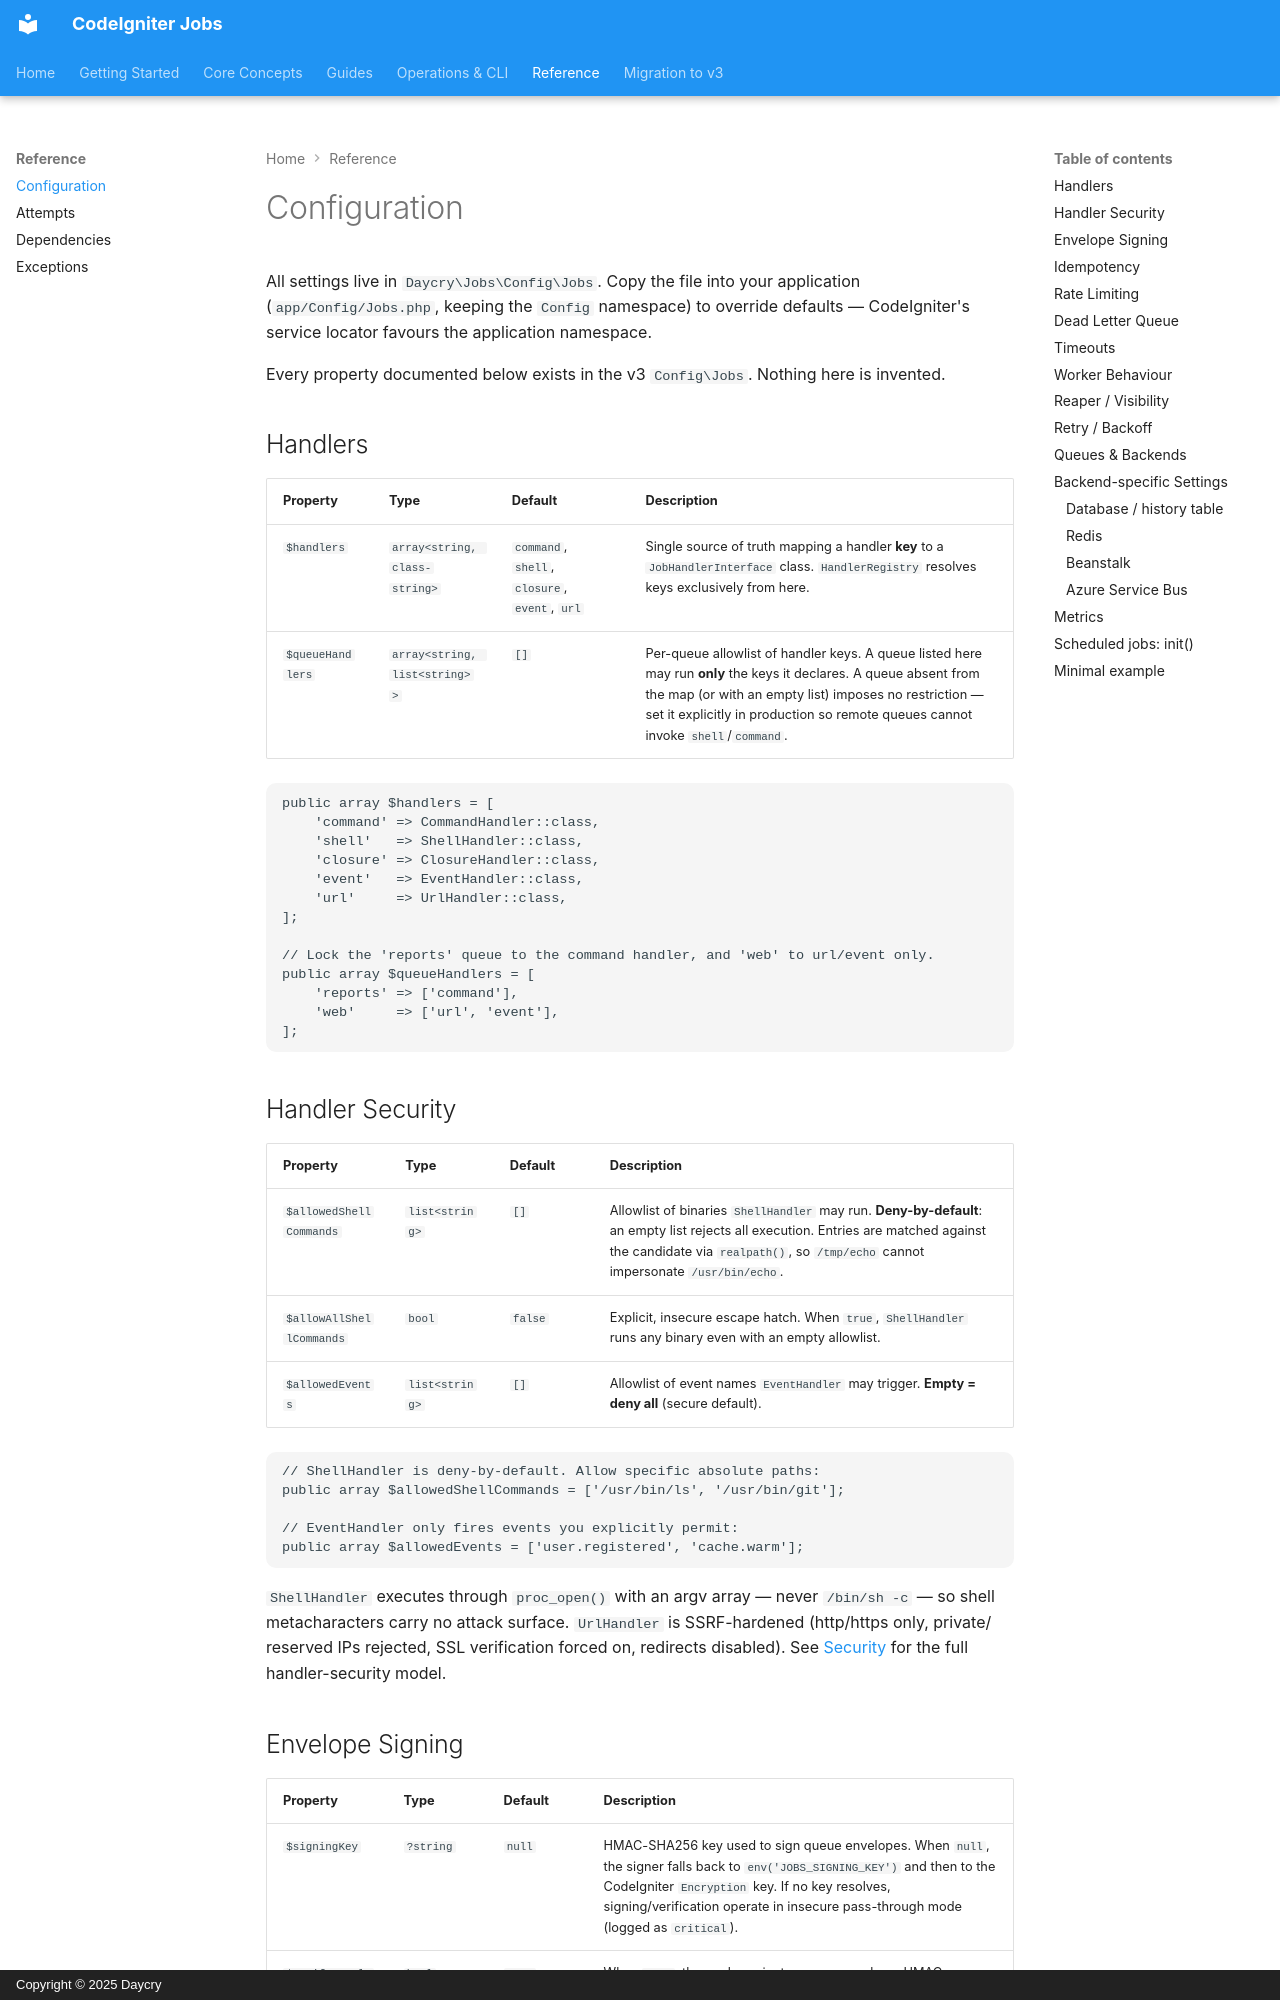

repository: daycry/jobs · page: CONFIGURATION/index.html · generator: mkdocs · copyright: Copyright © 2025 Daycry

# Configuration

All settings live in `Daycry\Jobs\Config\Jobs`. Copy the file into your application
(`app/Config/Jobs.php`, keeping the `Config` namespace) to override defaults — CodeIgniter's
service locator favours the application namespace.

Every property documented below exists in the v3 `Config\Jobs`. Nothing here is invented.

## Handlers

| Property | Type | Default | Description |
|----------|------|---------|-------------|
| `$handlers` | `array<string, class-string>` | `command`, `shell`, `closure`, `event`, `url` | Single source of truth mapping a handler **key** to a `JobHandlerInterface` class. `HandlerRegistry` resolves keys exclusively from here. |
| `$queueHandlers` | `array<string, list<string>>` | `[]` | Per-queue allowlist of handler keys. A queue listed here may run **only** the keys it declares. A queue absent from the map (or with an empty list) imposes no restriction — set it explicitly in production so remote queues cannot invoke `shell`/`command`. |

```php
public array $handlers = [
    'command' => CommandHandler::class,
    'shell'   => ShellHandler::class,
    'closure' => ClosureHandler::class,
    'event'   => EventHandler::class,
    'url'     => UrlHandler::class,
];

// Lock the 'reports' queue to the command handler, and 'web' to url/event only.
public array $queueHandlers = [
    'reports' => ['command'],
    'web'     => ['url', 'event'],
];
```

## Handler Security

| Property | Type | Default | Description |
|----------|------|---------|-------------|
| `$allowedShellCommands` | `list<string>` | `[]` | Allowlist of binaries `ShellHandler` may run. **Deny-by-default**: an empty list rejects all execution. Entries are matched against the candidate via `realpath()`, so `/tmp/echo` cannot impersonate `/usr/bin/echo`. |
| `$allowAllShellCommands` | `bool` | `false` | Explicit, insecure escape hatch. When `true`, `ShellHandler` runs any binary even with an empty allowlist. |
| `$allowedEvents` | `list<string>` | `[]` | Allowlist of event names `EventHandler` may trigger. **Empty = deny all** (secure default). |

```php
// ShellHandler is deny-by-default. Allow specific absolute paths:
public array $allowedShellCommands = ['/usr/bin/ls', '/usr/bin/git'];

// EventHandler only fires events you explicitly permit:
public array $allowedEvents = ['user.registered', 'cache.warm'];
```

`ShellHandler` executes through `proc_open()` with an argv array — never `/bin/sh -c` — so shell
metacharacters carry no attack surface. `UrlHandler` is SSRF-hardened (http/https only, private/
reserved IPs rejected, SSL verification forced on, redirects disabled). See [Security](security.md)
for the full handler-security model.
